Image classification data set "image" (annisarskyr/pfripeness3 on GitHub). Class labels (4): nearly ripe, not ripe, ripe, unripe.

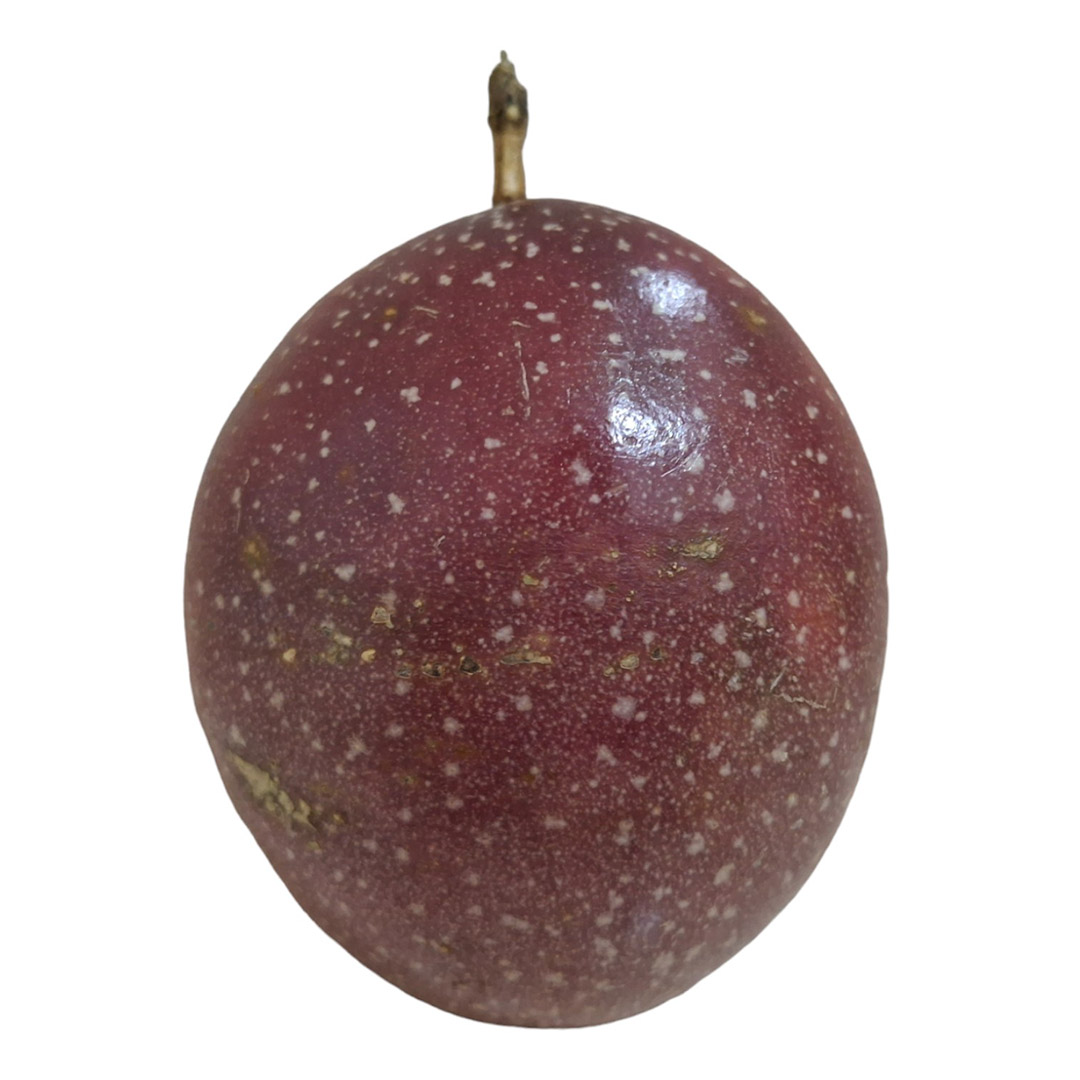
Label: ripe

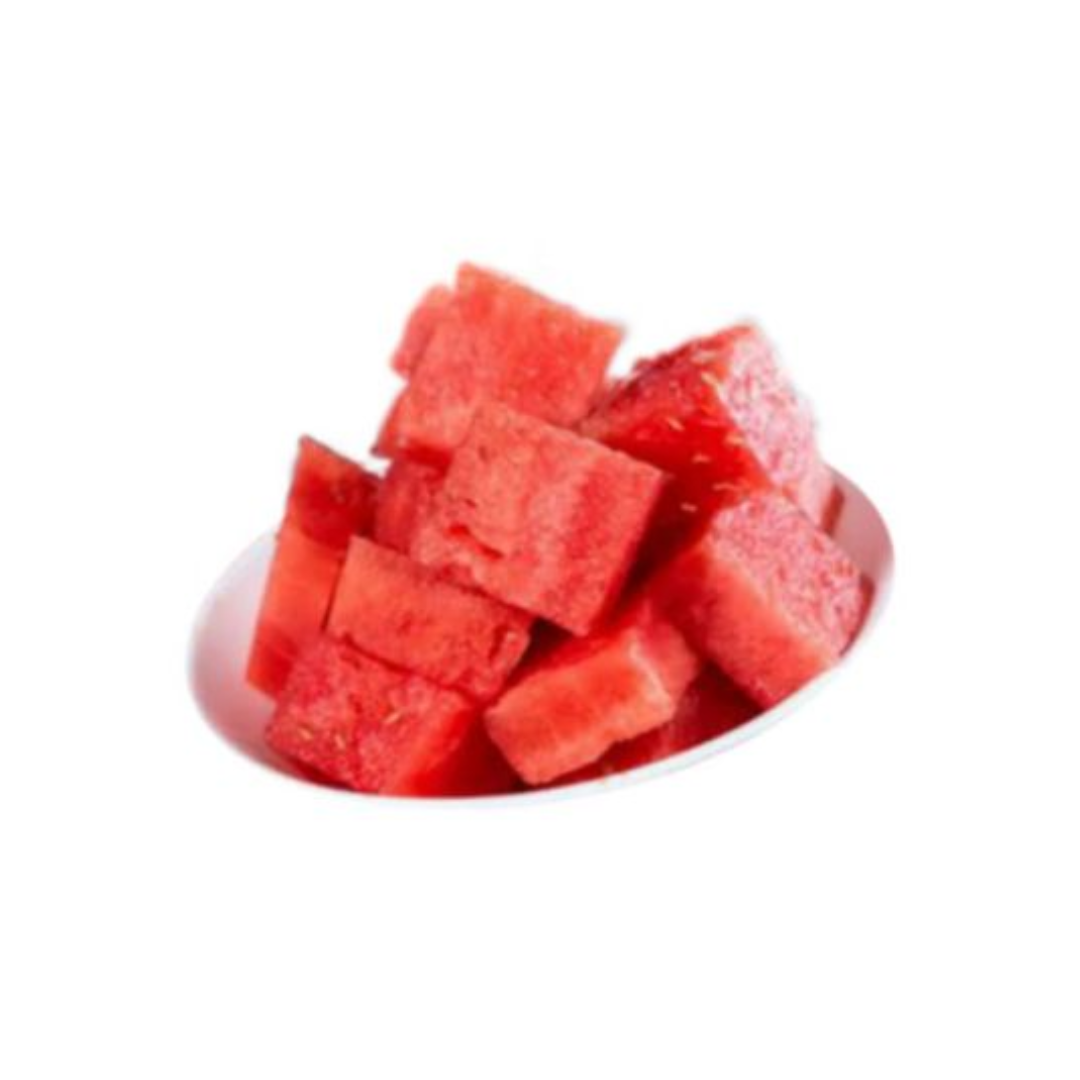
Label: not ripe

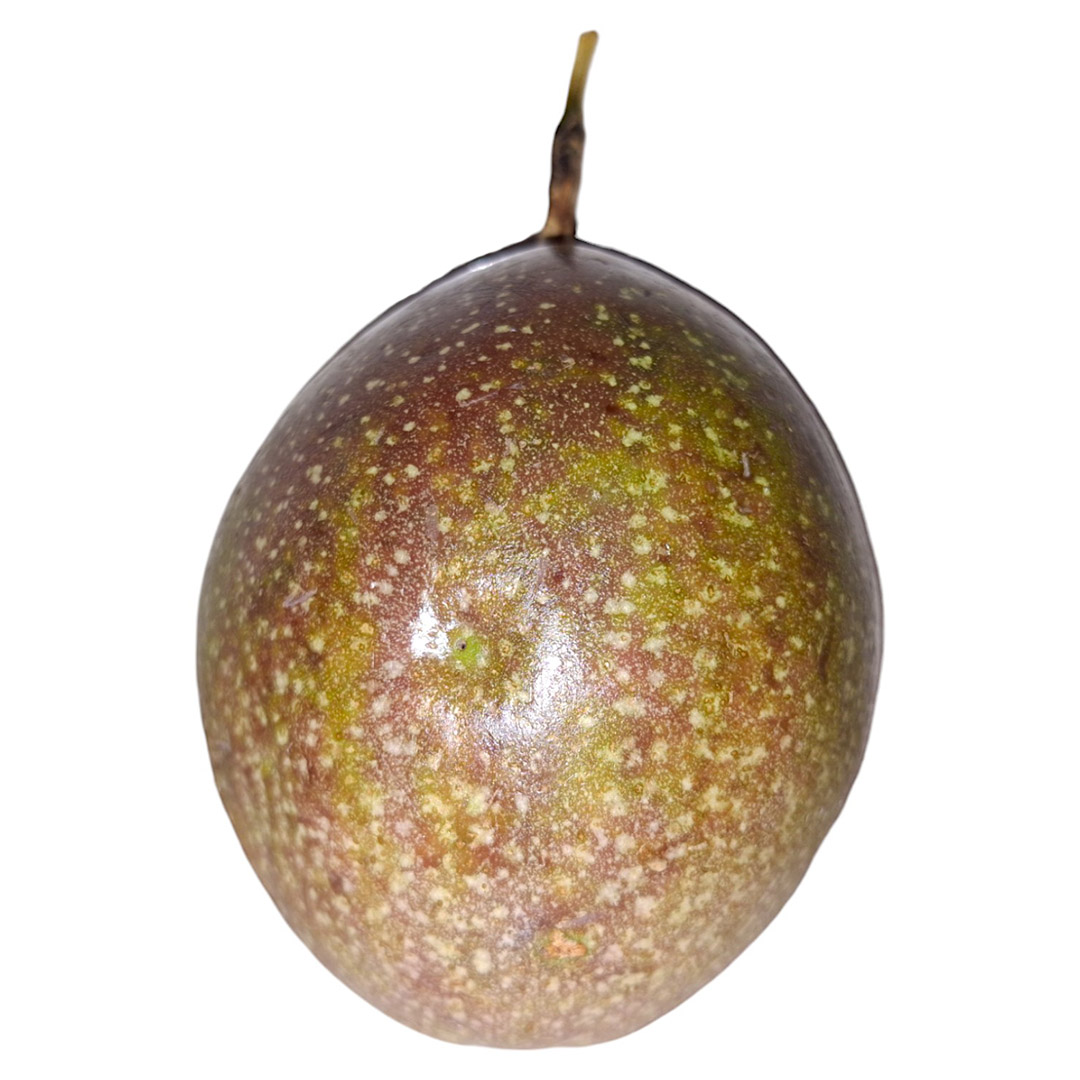
Label: nearly ripe

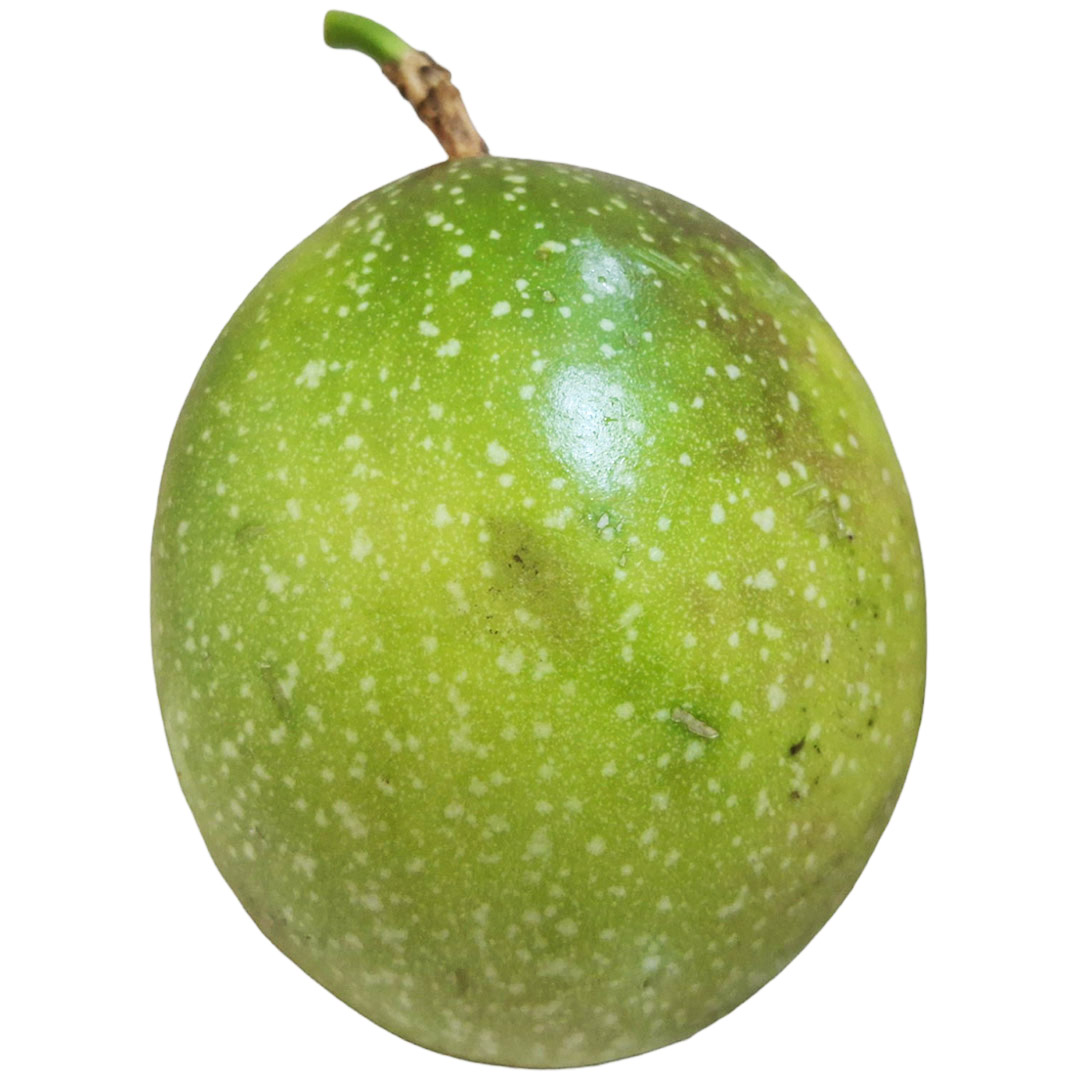
Label: unripe

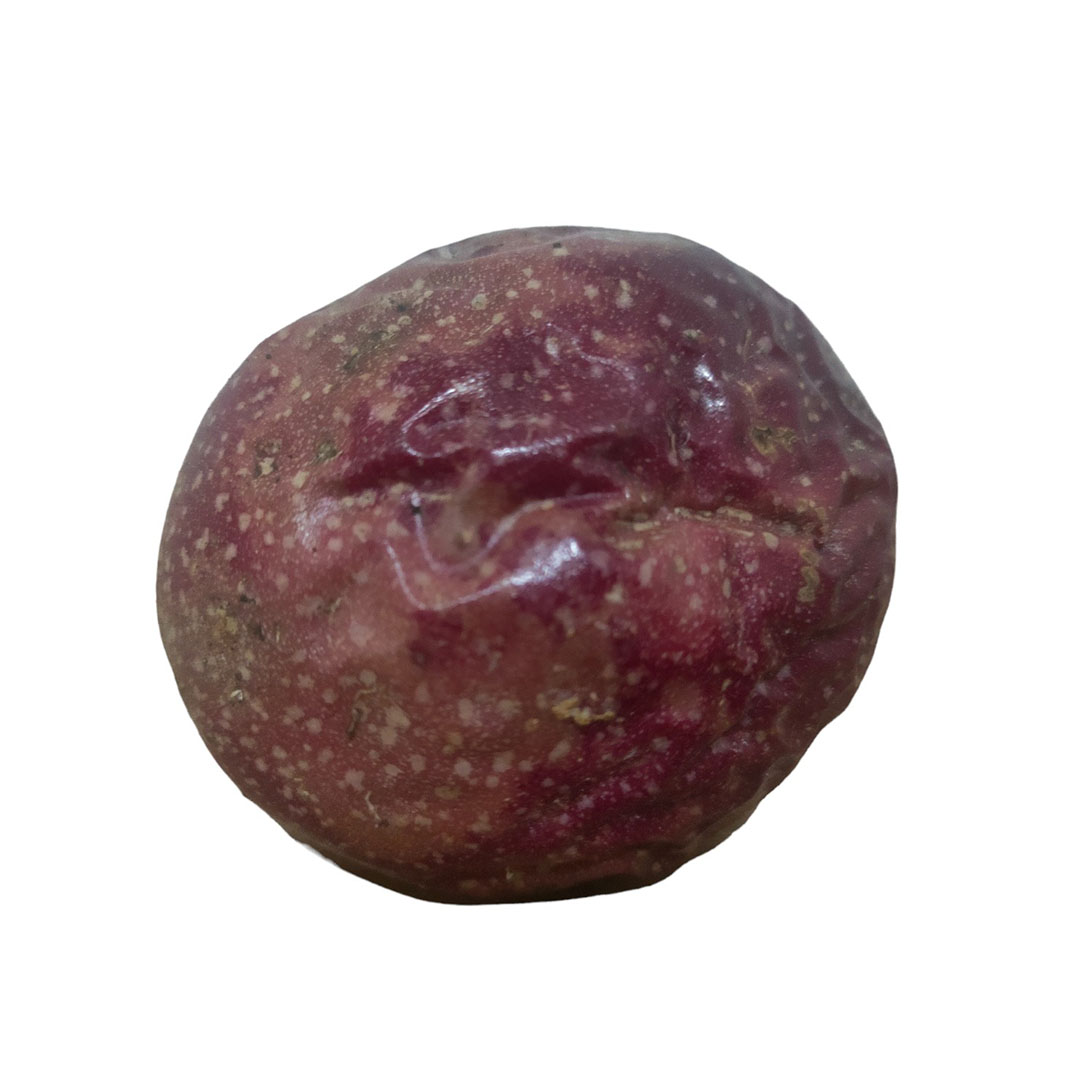
Label: ripe

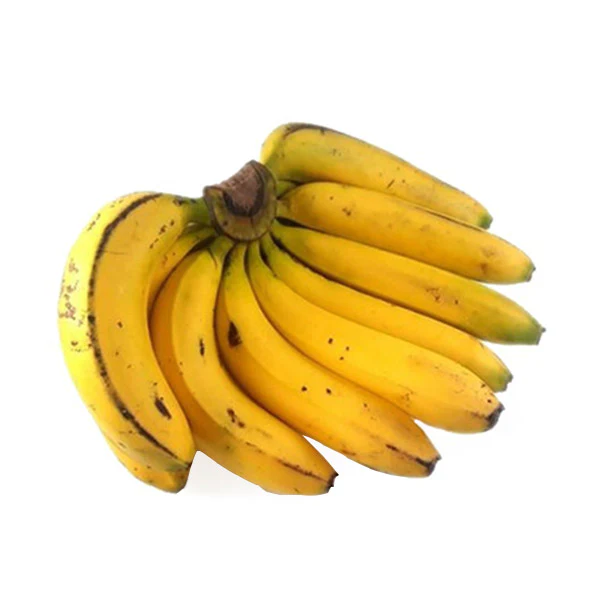
Label: not ripe
